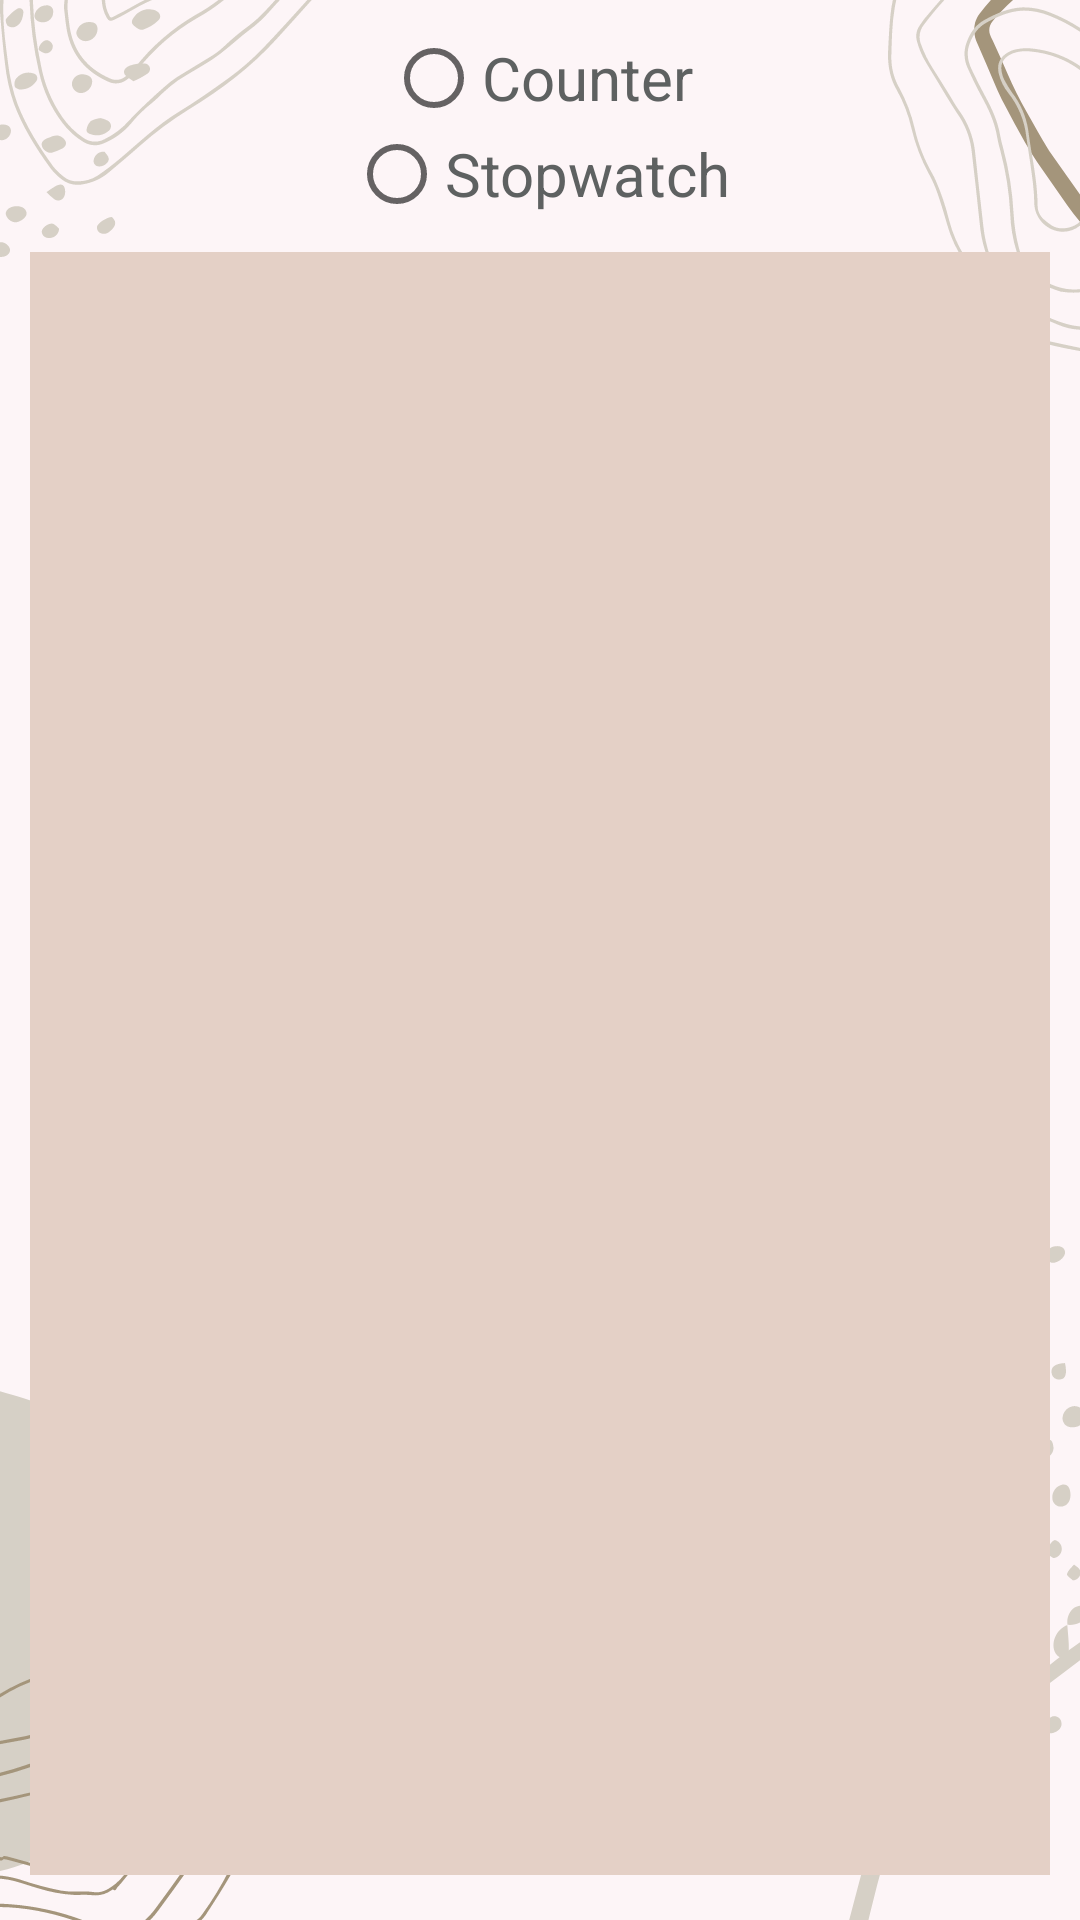

Write the Android layout XML for this screen, with the resource values it uses.
<!-- AndroidManifest.xml: application theme Theme.DailyTools -->
<!-- res/layout/activity_others.xml -->
<?xml version="1.0" encoding="utf-8"?>
<LinearLayout xmlns:android="http://schemas.android.com/apk/res/android"
    xmlns:tools="http://schemas.android.com/tools"
    android:layout_width="match_parent"
    android:layout_height="match_parent"
    android:orientation="vertical"
    android:background="@drawable/math"
    tools:context=".Others">

    <RadioGroup
        android:layout_marginTop="30sp"
        android:id="@+id/radioGroup"
        android:layout_width="match_parent"
        android:layout_height="wrap_content"
        android:gravity="center"
        android:layout_margin="10dp">

        <RadioButton
            android:id="@+id/counterRadioButton"
            android:layout_width="wrap_content"
            android:layout_height="wrap_content"
            android:textSize="20sp"
            android:textColor="#5E6161"
            android:text="Counter" />

        <RadioButton
            android:id="@+id/stopwatchRadioButton"
            android:layout_width="wrap_content"
            android:layout_height="wrap_content"
            android:textSize="20sp"
            android:textColor="#5E6161"
            android:text="Stopwatch" />
    </RadioGroup>

    <FrameLayout
        android:id="@+id/fragmentContainer"
        android:layout_width="match_parent"
        android:background="#E4D0C6"
        android:layout_marginRight="10sp"
        android:layout_marginLeft="10sp"
        android:layout_marginBottom="15sp"
        android:layout_height="match_parent" />

</LinearLayout>
<!-- resources referenced by this layout -->
<resources>
  <!-- drawable math: png bitmap (drawable, 79740 bytes) -->
  <style name="Theme.DailyTools" parent="Theme.AppCompat.Light.NoActionBar">
          
          <item name="colorPrimary">@color/purple_500</item>
          <item name="colorPrimaryVariant">@color/purple_700</item>
          <item name="colorOnPrimary">@color/white</item>
          
          <item name="colorSecondary">@color/teal_200</item>
          <item name="colorSecondaryVariant">@color/teal_700</item>
          <item name="colorOnSecondary">@color/black</item>
          
          <item name="android:statusBarColor">#00a8e8</item>
          
      </style>
  <!-- not gathered from this repository: default colours our renderer supplied (Android Studio template values) -->
  <color name="purple_500">#FF6200EE</color>
  <color name="purple_700">#FF3700B3</color>
  <color name="teal_200">#FF03DAC5</color>
  <color name="teal_700">#FF018786</color>
  <color name="black">#FF000000</color>
  <color name="white">#FFFFFFFF</color>
</resources>
